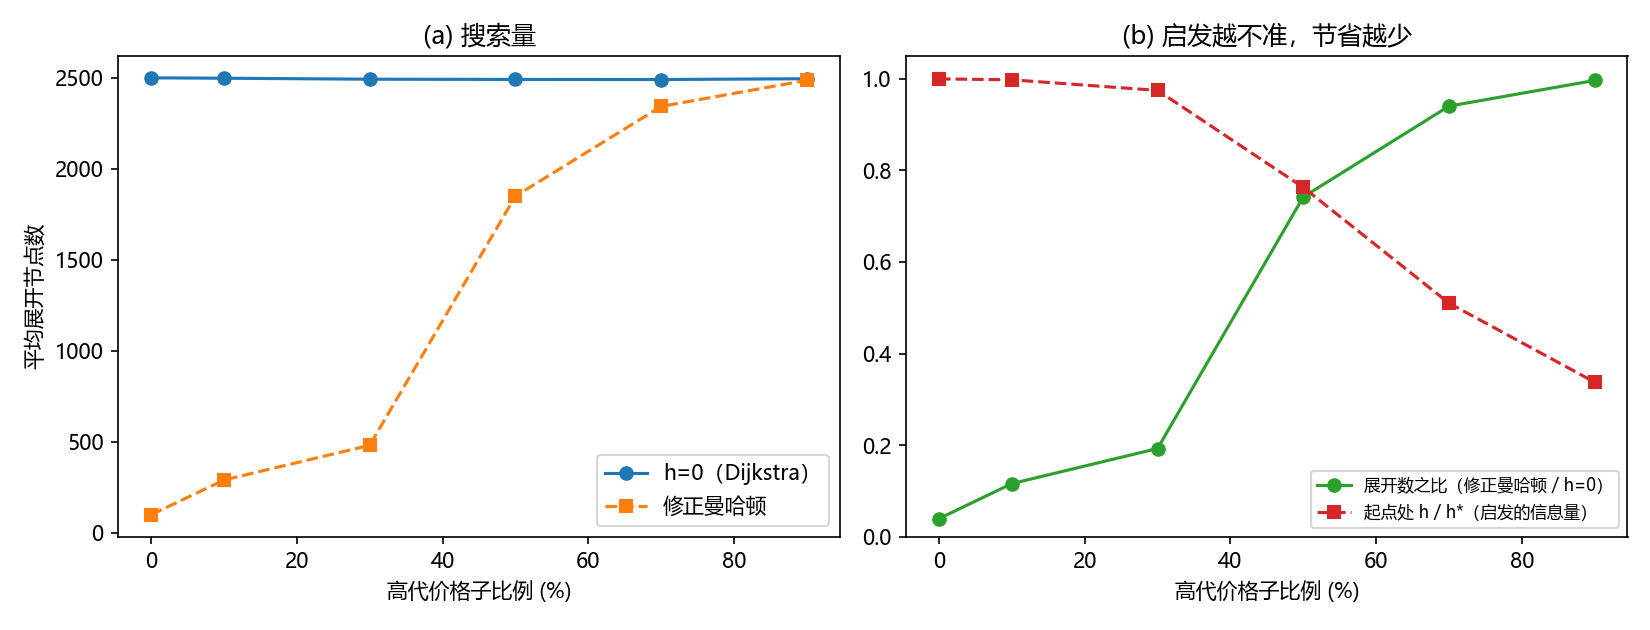

The table this chart was drawn from, first rows:
p_high, seed, optimal, expanded_zero, expanded_goal_aware, h_over_hstar_at_start
0.0, 0, 97, 2499, 98, 1.0
0.0, 1, 97, 2499, 98, 1.0
0.0, 2, 97, 2499, 98, 1.0
0.0, 3, 97, 2499, 98, 1.0
0.0, 4, 97, 2499, 98, 1.0
0.0, 5, 97, 2499, 98, 1.0
0.0, 6, 97, 2499, 98, 1.0
0.0, 7, 97, 2499, 98, 1.0
0.0, 8, 97, 2499, 98, 1.0
0.0, 9, 97, 2499, 98, 1.0
0.0, 10, 97, 2499, 98, 1.0
0.0, 11, 97, 2499, 98, 1.0
0.0, 12, 97, 2499, 98, 1.0
0.0, 13, 97, 2499, 98, 1.0
0.0, 14, 97, 2499, 98, 1.0
0.0, 15, 97, 2499, 98, 1.0
0.0, 16, 97, 2499, 98, 1.0
0.0, 17, 97, 2499, 98, 1.0
0.0, 18, 97, 2499, 98, 1.0
0.0, 19, 97, 2499, 98, 1.0
0.1, 0, 97, 2497, 175, 1.0
0.1, 1, 97, 2498, 180, 1.0
0.1, 2, 99, 2497, 215, 0.9798
0.1, 3, 97, 2496, 303, 1.0
0.1, 4, 97, 2496, 158, 1.0
0.1, 5, 97, 2498, 177, 1.0
0.1, 6, 97, 2496, 237, 1.0
0.1, 7, 97, 2498, 135, 1.0
0.1, 8, 97, 2497, 169, 1.0
0.1, 9, 97, 2496, 189, 1.0
0.1, 10, 97, 2496, 137, 1.0
0.1, 11, 97, 2498, 257, 1.0
0.1, 12, 97, 2495, 220, 1.0
0.1, 13, 97, 2499, 228, 1.0
0.1, 14, 97, 2496, 208, 1.0
0.1, 15, 97, 2495, 186, 1.0
0.1, 16, 99, 2496, 1996, 0.9798
0.1, 17, 97, 2499, 211, 1.0
0.1, 18, 97, 2496, 201, 1.0
0.1, 19, 97, 2499, 196, 1.0
0.3, 0, 97, 2492, 283, 1.0
0.3, 1, 99, 2494, 278, 0.9798
0.3, 2, 101, 2491, 501, 0.9604
0.3, 3, 97, 2487, 124, 1.0
0.3, 4, 99, 2490, 535, 0.9798
0.3, 5, 101, 2491, 960, 0.9604
0.3, 6, 99, 2494, 576, 0.9798
0.3, 7, 101, 2495, 546, 0.9604
0.3, 8, 101, 2490, 455, 0.9604
0.3, 9, 99, 2489, 125, 0.9798
0.3, 10, 104, 2494, 362, 0.9327
0.3, 11, 97, 2494, 143, 1.0
0.3, 12, 103, 2498, 1509, 0.9417
0.3, 13, 99, 2485, 227, 0.9798
0.3, 14, 99, 2491, 596, 0.9798
0.3, 15, 97, 2496, 304, 1.0
0.3, 16, 97, 2488, 193, 1.0
0.3, 17, 99, 2484, 580, 0.9798
0.3, 18, 103, 2495, 1035, 0.9417
0.3, 19, 99, 2493, 260, 0.9798
... 60 more rows
